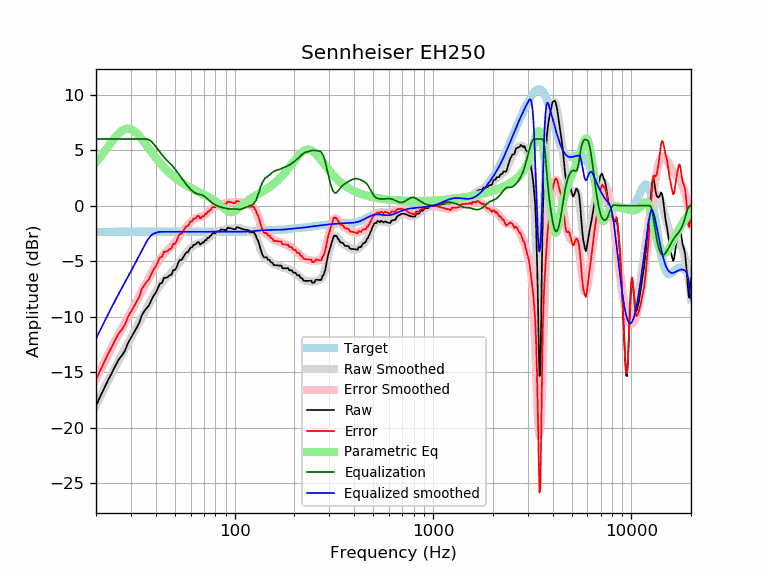

The file beside this chart, header and first rows:
frequency, raw, error, smoothed, error_smoothed, equalization, parametric_eq, equalized_raw, equalized_smoothed, target
20, -18.02, -15.67, -17.96, -15.61, 6.00, 3.89, -12.02, -11.96, -2.35
21, -17.19, -14.83, -17.19, -14.84, 6.00, 4.35, -11.19, -11.19, -2.35
22, -16.42, -14.07, -16.47, -14.11, 6.00, 4.83, -10.42, -10.47, -2.35
23, -15.71, -13.36, -15.78, -13.42, 6.00, 5.30, -9.71, -9.78, -2.35
24, -15.08, -12.73, -15.12, -12.77, 6.00, 5.75, -9.08, -9.12, -2.35
25, -14.43, -12.08, -14.51, -12.16, 6.00, 6.16, -8.43, -8.51, -2.35
26, -13.86, -11.51, -13.94, -11.59, 6.00, 6.49, -7.86, -7.94, -2.35
27, -13.49, -11.14, -13.40, -11.05, 6.00, 6.74, -7.49, -7.40, -2.35
28, -13.05, -10.70, -12.89, -10.54, 6.00, 6.89, -7.05, -6.89, -2.35
29, -12.36, -10.00, -12.39, -10.04, 6.00, 6.93, -6.36, -6.39, -2.35
30, -11.90, -9.55, -11.90, -9.55, 6.00, 6.88, -5.90, -5.90, -2.35
31, -11.45, -9.10, -11.42, -9.07, 6.00, 6.74, -5.45, -5.42, -2.35
32, -11.01, -8.65, -10.95, -8.60, 6.00, 6.53, -5.01, -4.95, -2.35
33, -10.58, -8.23, -10.50, -8.14, 6.00, 6.28, -4.58, -4.50, -2.35
34, -9.88, -7.53, -10.05, -7.70, 6.00, 6.00, -3.88, -4.05, -2.35
35, -9.50, -7.15, -9.63, -7.28, 6.00, 5.71, -3.50, -3.63, -2.35
36, -9.22, -6.87, -9.22, -6.87, 6.00, 5.41, -3.22, -3.22, -2.35
37, -8.97, -6.62, -8.83, -6.48, 5.93, 5.12, -3.04, -2.90, -2.35
38, -8.50, -6.15, -8.45, -6.10, 5.78, 4.84, -2.72, -2.67, -2.35
39, -8.10, -5.75, -8.09, -5.74, 5.56, 4.57, -2.54, -2.53, -2.35
40, -7.85, -5.49, -7.76, -5.41, 5.32, 4.32, -2.53, -2.44, -2.35
41, -7.42, -5.07, -7.45, -5.10, 5.07, 4.08, -2.35, -2.38, -2.35
42, -7.01, -4.66, -7.17, -4.82, 4.82, 3.85, -2.19, -2.35, -2.35
43, -6.96, -4.60, -6.93, -4.58, 4.58, 3.64, -2.38, -2.35, -2.35
44, -6.50, -4.14, -6.72, -4.36, 4.36, 3.45, -2.13, -2.35, -2.35
45, -6.49, -4.14, -6.53, -4.18, 4.18, 3.27, -2.32, -2.35, -2.35
46, -6.42, -4.07, -6.36, -4.01, 4.01, 3.10, -2.42, -2.35, -2.35
47, -6.26, -3.91, -6.19, -3.84, 3.84, 2.94, -2.42, -2.35, -2.35
48, -6.21, -3.86, -6.03, -3.67, 3.67, 2.79, -2.54, -2.35, -2.35
49, -5.80, -3.45, -5.85, -3.50, 3.50, 2.65, -2.30, -2.35, -2.35
50, -5.80, -3.44, -5.66, -3.31, 3.31, 2.53, -2.49, -2.35, -2.35
51, -5.52, -3.17, -5.46, -3.10, 3.10, 2.41, -2.42, -2.35, -2.35
52, -5.11, -2.76, -5.25, -2.89, 2.89, 2.29, -2.22, -2.35, -2.35
53, -4.89, -2.53, -5.03, -2.68, 2.68, 2.19, -2.20, -2.35, -2.35
54, -4.89, -2.54, -4.83, -2.48, 2.48, 2.09, -2.41, -2.35, -2.35
55, -4.66, -2.31, -4.63, -2.28, 2.28, 2.00, -2.38, -2.35, -2.35
56, -4.43, -2.08, -4.44, -2.09, 2.09, 1.91, -2.34, -2.35, -2.35
57, -4.21, -1.85, -4.27, -1.92, 1.92, 1.83, -2.29, -2.35, -2.35
58, -4.21, -1.85, -4.10, -1.75, 1.75, 1.75, -2.45, -2.35, -2.35
59, -3.98, -1.63, -3.95, -1.60, 1.60, 1.67, -2.38, -2.35, -2.35
60, -3.76, -1.41, -3.82, -1.46, 1.46, 1.60, -2.29, -2.35, -2.35
61, -3.75, -1.40, -3.70, -1.34, 1.34, 1.53, -2.41, -2.35, -2.35
62, -3.52, -1.17, -3.60, -1.24, 1.24, 1.47, -2.28, -2.35, -2.35
63, -3.52, -1.17, -3.52, -1.16, 1.16, 1.40, -2.36, -2.35, -2.35
64, -3.42, -1.07, -3.46, -1.11, 1.11, 1.34, -2.32, -2.35, -2.35
65, -3.29, -0.94, -3.41, -1.06, 1.06, 1.28, -2.23, -2.35, -2.35
66, -3.29, -0.93, -3.38, -1.03, 1.03, 1.22, -2.26, -2.35, -2.35
67, -3.51, -1.16, -3.36, -1.00, 1.00, 1.17, -2.51, -2.35, -2.35
68, -3.42, -1.07, -3.32, -0.97, 0.97, 1.11, -2.45, -2.35, -2.35
69, -3.30, -0.94, -3.28, -0.93, 0.93, 1.05, -2.37, -2.35, -2.35
70, -3.31, -0.95, -3.22, -0.87, 0.87, 1.00, -2.44, -2.35, -2.35
71, -3.09, -0.74, -3.15, -0.79, 0.79, 0.94, -2.30, -2.35, -2.35
72, -3.10, -0.75, -3.06, -0.71, 0.71, 0.89, -2.39, -2.35, -2.35
73, -2.89, -0.54, -2.96, -0.61, 0.61, 0.83, -2.28, -2.35, -2.35
74, -2.91, -0.56, -2.87, -0.51, 0.51, 0.78, -2.39, -2.35, -2.35
75, -2.75, -0.40, -2.77, -0.42, 0.42, 0.72, -2.33, -2.35, -2.35
76, -2.70, -0.35, -2.68, -0.33, 0.33, 0.66, -2.37, -2.35, -2.35
77, -2.52, -0.17, -2.60, -0.25, 0.25, 0.60, -2.27, -2.35, -2.35
78, -2.48, -0.13, -2.53, -0.18, 0.18, 0.53, -2.30, -2.35, -2.35
79, -2.48, -0.13, -2.47, -0.12, 0.12, 0.47, -2.37, -2.35, -2.35
... 553 more rows
